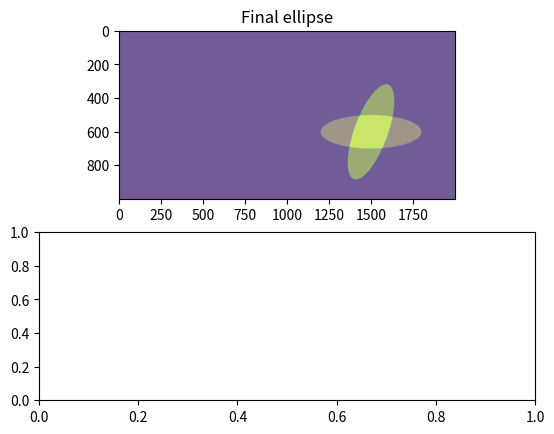

Python code for this plot:
import numpy as np
import matplotlib.pyplot as plt
from scipy.ndimage import rotate


def shift_image(image, shift_distance):
    # Create output array with the same shape as input
    shifted = np.empty_like(image)
    
    # Fill shifted array with shifted image values
    if shift_distance[0] >= 0:
        shifted[shift_distance[0]:, :] = image[:-shift_distance[0], :]
        shifted[:shift_distance[0], :] = 0
    else:
        shifted[:shift_distance[0], :] = image[-shift_distance[0]:, :]
        shifted[shift_distance[0]:, :] = 0
        
    if shift_distance[1] >= 0:
        shifted[:, shift_distance[1]:] = shifted[:, :-shift_distance[1]]
        shifted[:, :shift_distance[1]] = 0
    else:
        shifted[:, :shift_distance[1]] = shifted[:, -shift_distance[1]:]
        shifted[:, shift_distance[1]:] = 0
        
    return shifted


def flip_mask_with_symmetric_center(mask, center, theta):
    """
    Flip a binary mask with respect to its symmetric center and given rotation angle.
    
    Arguments:
    mask -- 2D numpy array, binary mask to be flipped
    center -- tuple, center of the symmetric axis
    theta -- float, rotation angle (in degrees)
    
    Returns:
    flipped_mask -- 2D numpy array, flipped binary mask
    """
    
    # Compute shift required to center the bounding box in the image
    center = np.array(center).astype(int)
    shift = tuple(center - (np.array(mask.shape) / 2).astype(int))
    neg_shift = tuple([-x for x in shift])
    
    # Shift the image
    shifted_mask = np.roll(mask, neg_shift, axis=(0, 1))
    
    # Flip the image with respect to the symmetric axis
    flipped_mask = rotate(shifted_mask, -theta, reshape=False)
    flipped_mask = np.fliplr(flipped_mask)
    flipped_mask = rotate(flipped_mask, theta, reshape=False)
    
    # Shift the image back to its original position
    flipped_mask = np.roll(flipped_mask, shift, axis=(0, 1))
    
    return flipped_mask


# Create an ellipse
ylen = 1000
xlen = 2000
x, y = np.meshgrid(np.linspace(-100, 100, xlen), np.linspace(-100, 100, ylen))
offset = (100, 500)
center = (ylen//2 + offset[0], xlen//2 + offset[1])
theta = 125
ellipse = ((x / 30) ** 2 + (y / 20) ** 2 <= 1)
ellipse = ellipse.astype(np.float32)
ellipse = shift_image(ellipse, [offset[0], offset[1]])

final_ellipse = flip_mask_with_symmetric_center(ellipse, center, theta)

# Plot each step of the process
fig, axs = plt.subplots(2)
axs[0].imshow(ellipse, alpha=0.5)
axs[0].set_title('Original ellipse')
axs[0].imshow(final_ellipse, alpha=0.5)
axs[0].set_title('Final ellipse')
plt.show()
